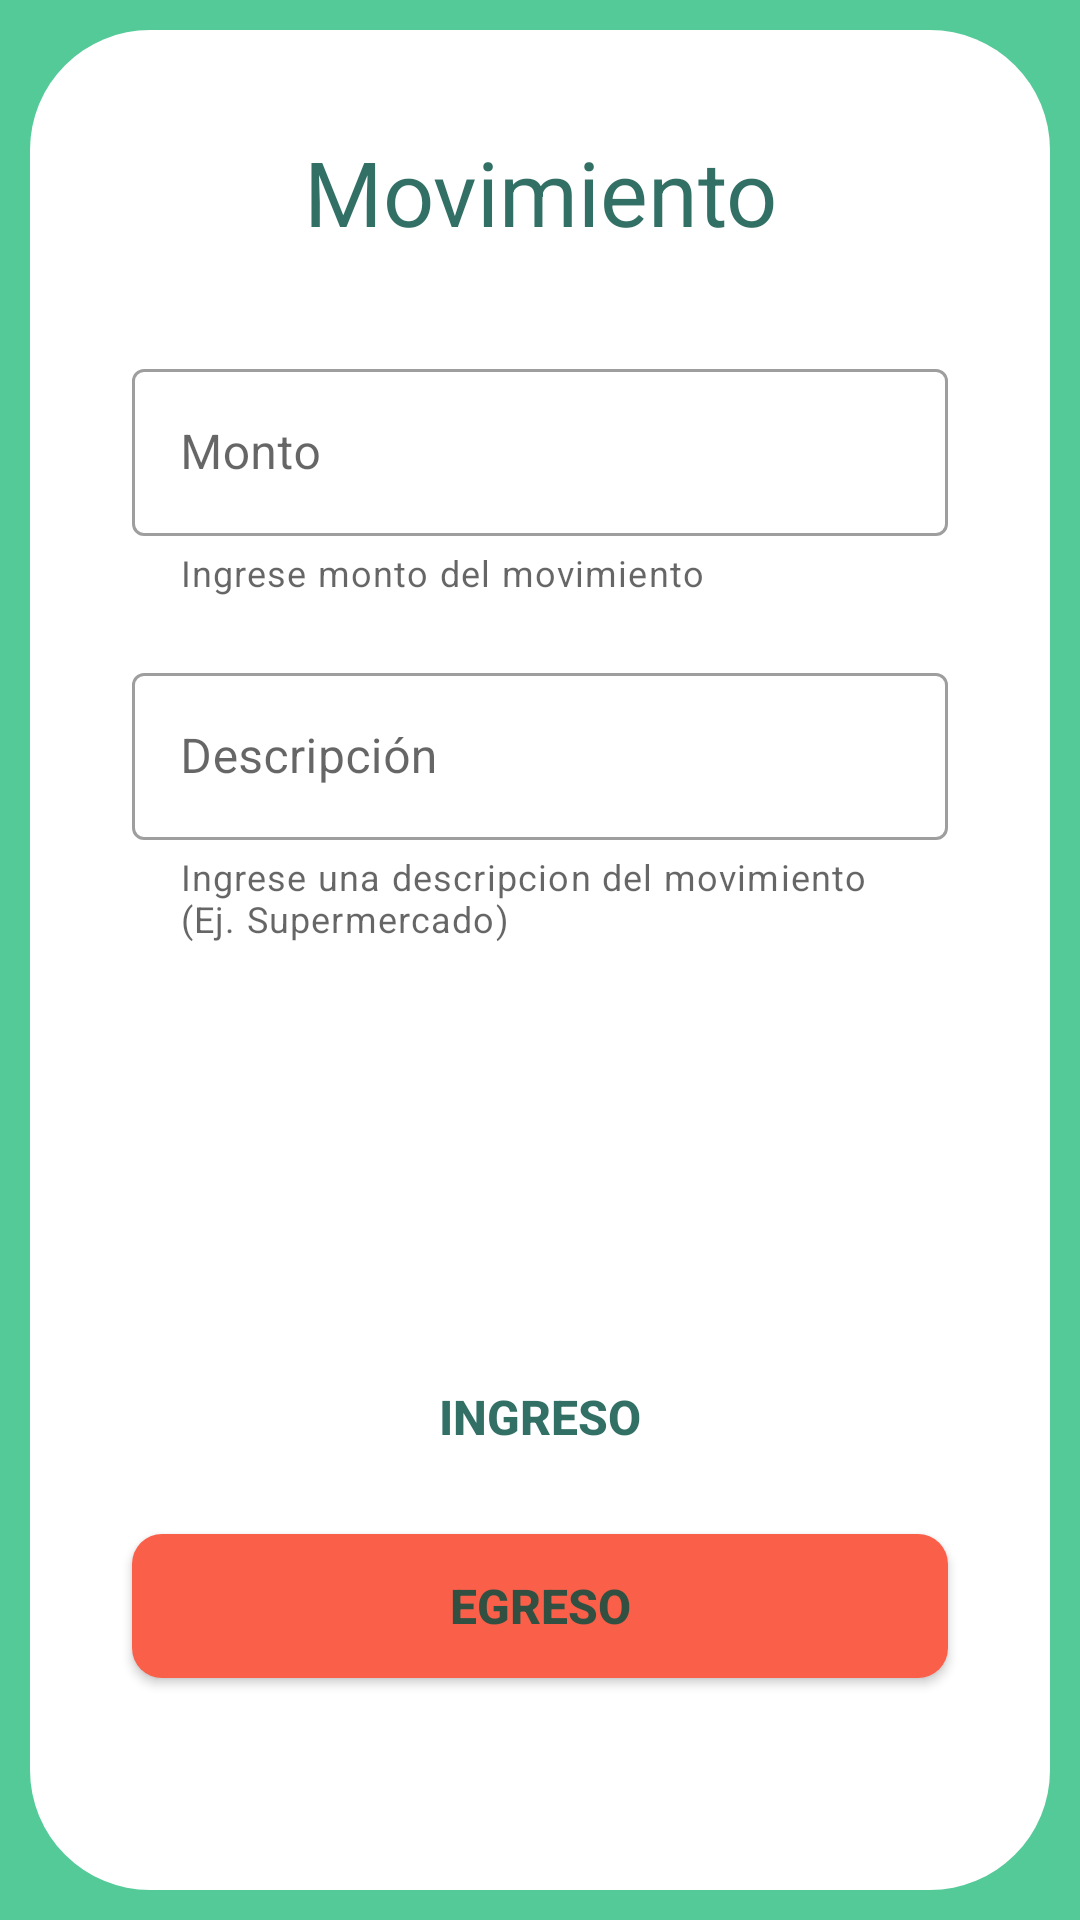

Layout XML and referenced resources for this Android screen:
<!-- AndroidManifest.xml: application theme Theme.Gastos -->
<!-- res/layout/fragment_movement.xml -->
<?xml version="1.0" encoding="utf-8"?>
<androidx.constraintlayout.widget.ConstraintLayout xmlns:android="http://schemas.android.com/apk/res/android"
    xmlns:app="http://schemas.android.com/apk/res-auto"
    xmlns:tools="http://schemas.android.com/tools"
    android:layout_width="match_parent"
    android:layout_height="match_parent"
    android:background="?attr/colorPrimary"
    tools:context=".ui.view.MovementFragment">

    <androidx.constraintlayout.widget.ConstraintLayout
        android:layout_width="match_parent"
        android:layout_height="match_parent"
        android:background="@drawable/view_dialog"
        android:layout_margin="10dp">
        <TextView
            android:id="@+id/tv_month"
            android:layout_width="match_parent"
            android:layout_height="0dp"
            android:gravity="center"
            android:textSize="30sp"
            app:layout_constraintTop_toTopOf="parent"
            app:layout_constraintEnd_toEndOf="parent"
            app:layout_constraintStart_toStartOf="parent"
            app:layout_constraintBottom_toTopOf="@id/et_mount"
            android:text="@string/tv_movement_tittle" />

        <com.google.android.material.textfield.TextInputLayout
            android:id="@+id/et_mount"
            style="@style/Widget.MaterialComponents.TextInputLayout.OutlinedBox"
            android:layout_width="0dp"
            android:layout_height="wrap_content"
            android:hint="@string/et_movement_mount"
            app:helperText="Ingrese monto del movimiento"
            app:layout_constraintBottom_toBottomOf="parent"
            app:layout_constraintEnd_toEndOf="parent"
            app:layout_constraintHorizontal_bias=".5"
            app:layout_constraintStart_toStartOf="parent"
            app:layout_constraintTop_toTopOf="parent"
            app:layout_constraintVertical_bias=".2"
            app:layout_constraintWidth_percent=".8">

            <com.google.android.material.textfield.TextInputEditText
                android:id="@+id/mount"
                android:layout_width="match_parent"
                android:layout_height="wrap_content"
                android:inputType="text"
                android:maxLength="20"
                android:maxLines="1"
                android:nextFocusDown="@id/et_description" />
        </com.google.android.material.textfield.TextInputLayout>

        <com.google.android.material.textfield.TextInputLayout
            android:id="@+id/et_description"
            style="@style/Widget.MaterialComponents.TextInputLayout.OutlinedBox"
            android:layout_width="0dp"
            android:layout_height="wrap_content"
            android:layout_marginTop="20dp"
            android:hint="@string/et_movement_description"
            app:helperText="Ingrese una descripcion del movimiento (Ej. Supermercado)"
            app:layout_constraintBottom_toBottomOf="parent"
            app:layout_constraintEnd_toEndOf="parent"
            app:layout_constraintHorizontal_bias=".5"
            app:layout_constraintStart_toStartOf="parent"
            app:layout_constraintTop_toBottomOf="@+id/et_mount"
            app:layout_constraintVertical_bias="0"
            app:layout_constraintWidth_percent=".8">

            <com.google.android.material.textfield.TextInputEditText
                android:id="@+id/descriptipn"
                android:layout_width="match_parent"
                android:layout_height="wrap_content"
                android:imeOptions="actionSend"
                android:maxLength="20"
                android:maxLines="1" />
        </com.google.android.material.textfield.TextInputLayout>


        <Button
            android:id="@+id/btn_add_positive_movement"
            android:layout_width="0dp"
            android:layout_height="wrap_content"
            android:background="@drawable/btn_style"
            android:text="@string/btn_add_positive_movement"
            android:textSize="16sp"
            android:textStyle="bold"
            app:layout_constraintBottom_toBottomOf="parent"
            app:layout_constraintEnd_toEndOf="parent"
            app:layout_constraintStart_toStartOf="parent"
            app:layout_constraintTop_toBottomOf="@+id/et_description"
            app:layout_constraintWidth_percent=".8"/>

        <ProgressBar
            android:id="@+id/pb_add_positive_movement"
            android:layout_width="wrap_content"
            android:layout_height="wrap_content"
            android:visibility="gone"
            app:layout_constraintBottom_toBottomOf="parent"
            app:layout_constraintEnd_toEndOf="parent"
            app:layout_constraintStart_toStartOf="parent"
            app:layout_constraintTop_toBottomOf="@+id/et_description"
            app:layout_constraintWidth_percent=".8"/>

        <Button
            android:id="@+id/btn_add_negative_movement"
            android:layout_width="0dp"
            android:layout_height="wrap_content"
            android:backgroundTint="@color/rosa_oscuro"
            android:background="@drawable/btn_negative_style"
            android:text="@string/btn_add_negative_movement"
            android:textSize="16sp"
            android:textStyle="bold"
            android:layout_marginTop="15dp"
            app:layout_constraintEnd_toEndOf="parent"
            app:layout_constraintStart_toStartOf="parent"
            app:layout_constraintTop_toBottomOf="@+id/btn_add_positive_movement"
            app:layout_constraintWidth_percent=".8"/>

        <ProgressBar
            android:id="@+id/pb_add_negative_movement"
            android:layout_width="wrap_content"
            android:layout_height="wrap_content"
            android:visibility="gone"
            android:layout_marginTop="15dp"
            app:layout_constraintEnd_toEndOf="parent"
            app:layout_constraintStart_toStartOf="parent"
            app:layout_constraintTop_toBottomOf="@+id/btn_add_positive_movement"
            app:layout_constraintWidth_percent=".8"/>

    </androidx.constraintlayout.widget.ConstraintLayout>


</androidx.constraintlayout.widget.ConstraintLayout>
<!-- resources referenced by this layout -->
<resources>
  <color name="rosa_oscuro">#FA5F49</color>
  <!-- drawable btn_negative_style (drawable) -->
  <?xml version="1.0" encoding="utf-8"?>
  <ripple xmlns:android="http://schemas.android.com/apk/res/android"
      android:color="@color/rosa_oscuro">
      <item android:id="@android:id/mask">
          <shape android:shape="rectangle">
              <solid android:color="@color/rosa_oscuro"/>
              <corners android:radius="10dp" />
          </shape>
      </item>
      <item android:id="@android:id/background">
          <shape android:shape="rectangle">
              <solid android:color="@color/rosa_oscuro"/>
              <corners android:radius="10dp" />
          </shape>
      </item>
  </ripple>
  <!-- drawable btn_style (drawable) -->
  <?xml version="1.0" encoding="utf-8"?>
  <ripple xmlns:android="http://schemas.android.com/apk/res/android"
      android:color="?attr/colorAccent">
      <item android:id="@android:id/mask">
          <shape android:shape="rectangle">
              <corners android:radius="10dp" />
          </shape>
      </item>
      <item android:id="@android:id/background">
          <shape android:shape="rectangle">
              <corners android:radius="10dp" />
          </shape>
      </item>
  </ripple>
  <!-- drawable view_dialog (drawable) -->
  <?xml version="1.0" encoding="utf-8"?>
  <shape xmlns:android="http://schemas.android.com/apk/res/android"
      android:shape="rectangle">
  
      <solid android:color="?attr/colorSurface" />
  
  
      <corners
          android:topLeftRadius="40dp"
          android:topRightRadius="40dp"
          android:bottomLeftRadius="40dp"
          android:bottomRightRadius="40dp"/>
  
  </shape>
  <string name="btn_add_negative_movement">Egreso</string>
  <string name="btn_add_positive_movement">Ingreso</string>
  <string name="et_movement_description">Descripción</string>
  <string name="et_movement_mount">Monto</string>
  <string name="tv_movement_tittle">Movimiento</string>
  <style name="Theme.Gastos" parent="Theme.MaterialComponents.DayNight.NoActionBar">
          
          <item name="colorPrimary">@color/verde_mate_oscuro</item>
          <item name="colorPrimaryVariant">@color/verde_mate_claro</item>
          <item name="colorOnPrimary">@color/white</item>
  
          <item name="android:textColor">@color/verde_oscuro</item>
          
          <item name="colorSecondary">@color/verde_oscuro</item>
          <item name="colorSecondaryVariant">@color/verde_mate_claro</item>
          <item name="colorOnSecondary">@color/white</item>
  
          <item name="colorAccent">@color/verde_mate_claro</item>
          <item name="colorSurface">@color/white</item>
          <item name="colorOnSurface">@color/black</item>
  
          
          <item name="android:statusBarColor" tools:targetApi="l">?attr/colorPrimaryVariant</item>
          
      </style>
  <color name="verde_mate_oscuro">#53ca98</color>
  <color name="verde_mate_claro">#8edcb9</color>
  <color name="white">#FFFFFFFF</color>
  <color name="verde_oscuro">#CD004D40</color>
  <color name="black">#FF000000</color>
</resources>
